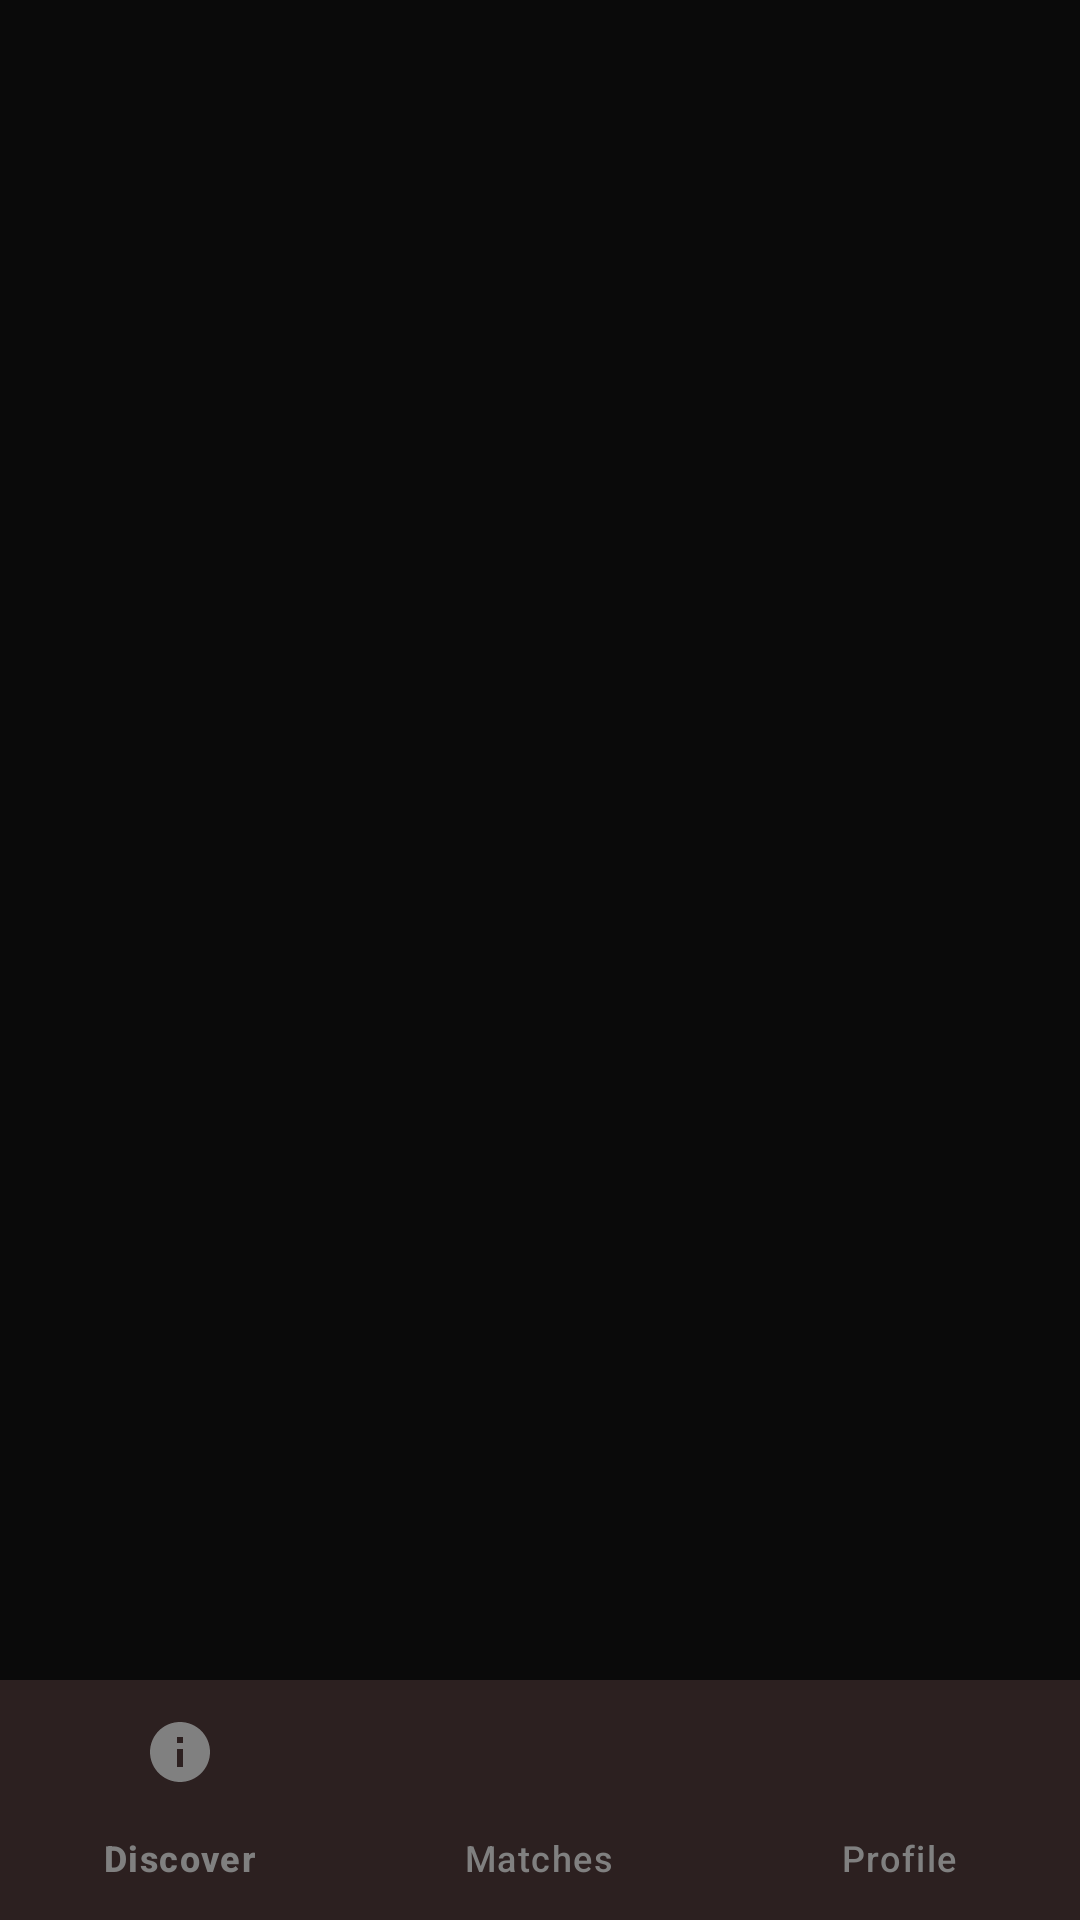

Produce the Android XML layout that renders to this screen, including the resource entries it uses.
<!-- AndroidManifest.xml: activity theme Theme.ToggleMatch -->
<!-- res/layout/activity_main.xml -->
<?xml version="1.0" encoding="utf-8"?>
<androidx.constraintlayout.widget.ConstraintLayout xmlns:android="http://schemas.android.com/apk/res/android"
    xmlns:app="http://schemas.android.com/apk/res-auto"
    xmlns:tools="http://schemas.android.com/tools"
    android:layout_width="match_parent"
    android:layout_height="match_parent"
    android:background="@color/background"
    tools:context=".MainActivity">

    <FrameLayout
        android:id="@+id/fragment_container"
        android:layout_width="0dp"
        android:layout_height="0dp"
        app:layout_constraintBottom_toTopOf="@+id/bottom_navigation"
        app:layout_constraintEnd_toEndOf="parent"
        app:layout_constraintStart_toStartOf="parent"
        app:layout_constraintTop_toTopOf="parent" />

    <com.google.android.material.bottomnavigation.BottomNavigationView
        android:id="@+id/bottom_navigation"
        android:layout_width="0dp"
        android:layout_height="wrap_content"
        android:background="@color/surface"
        android:elevation="8dp"
        app:itemIconTint="@color/text_muted"
        app:itemTextColor="@color/text_muted"
        app:labelVisibilityMode="labeled"
        app:layout_constraintBottom_toBottomOf="parent"
        app:layout_constraintEnd_toEndOf="parent"
        app:layout_constraintStart_toStartOf="parent"
        app:menu="@menu/bottom_navigation" />

</androidx.constraintlayout.widget.ConstraintLayout>
<!-- resources referenced by this layout -->
<resources>
  <color name="background">#0A0A0A</color>
  <color name="surface">#1A1A1A</color>
  <color name="text_muted">#808080</color>
  <style name="Theme.ToggleMatch" parent="Theme.Material3.DayNight.NoActionBar">
          
          <item name="colorPrimary">@color/primary</item>
          <item name="colorPrimaryVariant">@color/primary_variant</item>
          <item name="colorOnPrimary">@color/white</item>
          
          
          <item name="colorSecondary">@color/secondary</item>
          <item name="colorSecondaryVariant">@color/secondary_variant</item>
          <item name="colorOnSecondary">@color/white</item>
          
          
          <item name="android:statusBarColor">@color/background</item>
          <item name="android:windowLightStatusBar">false</item>
          
          
          <item name="android:colorBackground">@color/background</item>
          <item name="colorSurface">@color/surface</item>
          <item name="colorOnSurface">@color/text_primary</item>
          <item name="colorOnBackground">@color/text_primary</item>
          
          
          <item name="android:textColorPrimary">@color/text_primary</item>
          <item name="android:textColorSecondary">@color/text_secondary</item>
          
          
          <item name="android:navigationBarColor">@color/surface</item>
          <item name="android:windowLightNavigationBar">false</item>
      </style>
  <color name="primary">#FF6B6B</color>
  <color name="primary_variant">#FF5252</color>
  <color name="white">#FFFFFF</color>
  <color name="secondary">#4ECDC4</color>
  <color name="secondary_variant">#26A69A</color>
  <color name="text_primary">#FFFFFF</color>
  <color name="text_secondary">#B0B0B0</color>
</resources>
